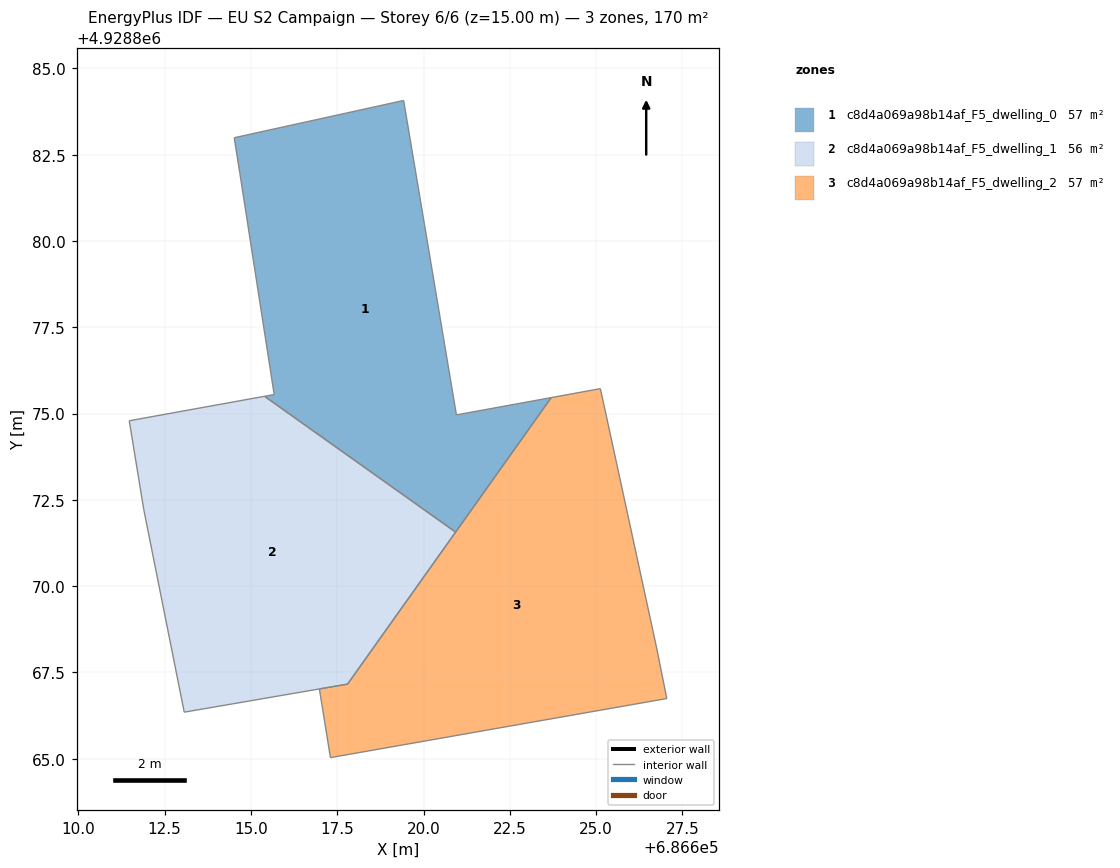
=== STOREY PLAN SPEC (per zone: floor XY polygon, exterior-wall plan segments, windows/doors) ===
zone 1: c8d4a069a98b14af_F5_dwelling_0  (56.8 m²)
  floor: (686619.42, 4928884.07) (686620.95, 4928874.96) (686623.70, 4928875.46) (686620.93, 4928871.56) (686615.39, 4928875.50) (686615.67, 4928875.55) (686614.67, 4928881.99) (686614.51, 4928882.99)
  interior walls: 8
zone 2: c8d4a069a98b14af_F5_dwelling_1  (56.4 m²)
  floor: (686620.93, 4928871.56) (686617.80, 4928867.16) (686613.07, 4928866.35) (686611.89, 4928872.22) (686611.47, 4928874.79) (686615.39, 4928875.50)
  interior walls: 7
zone 3: c8d4a069a98b14af_F5_dwelling_2  (57.1 m²)
  floor: (686625.12, 4928875.72) (686625.30, 4928874.90) (686626.74, 4928868.26) (686627.05, 4928866.74) (686617.30, 4928865.03) (686616.98, 4928867.02) (686617.80, 4928867.16) (686623.70, 4928875.46)
  interior walls: 8

=== DERIVED (storey summary) ===
Building: EU S2 Campaign
Storey: 6 of 6  (floor level z = 15.00 m)
Storey gross floor area: 170.4 m²
Zones on this storey: 3
  - c8d4a069a98b14af_F5_dwelling_0: floor 56.8 m²
  - c8d4a069a98b14af_F5_dwelling_1: floor 56.4 m²
  - c8d4a069a98b14af_F5_dwelling_2: floor 57.1 m²
Zone adjacency (shared interzone walls):
  - c8d4a069a98b14af_F5_dwelling_1 ↔ c8d4a069a98b14af_F5_dwelling_2